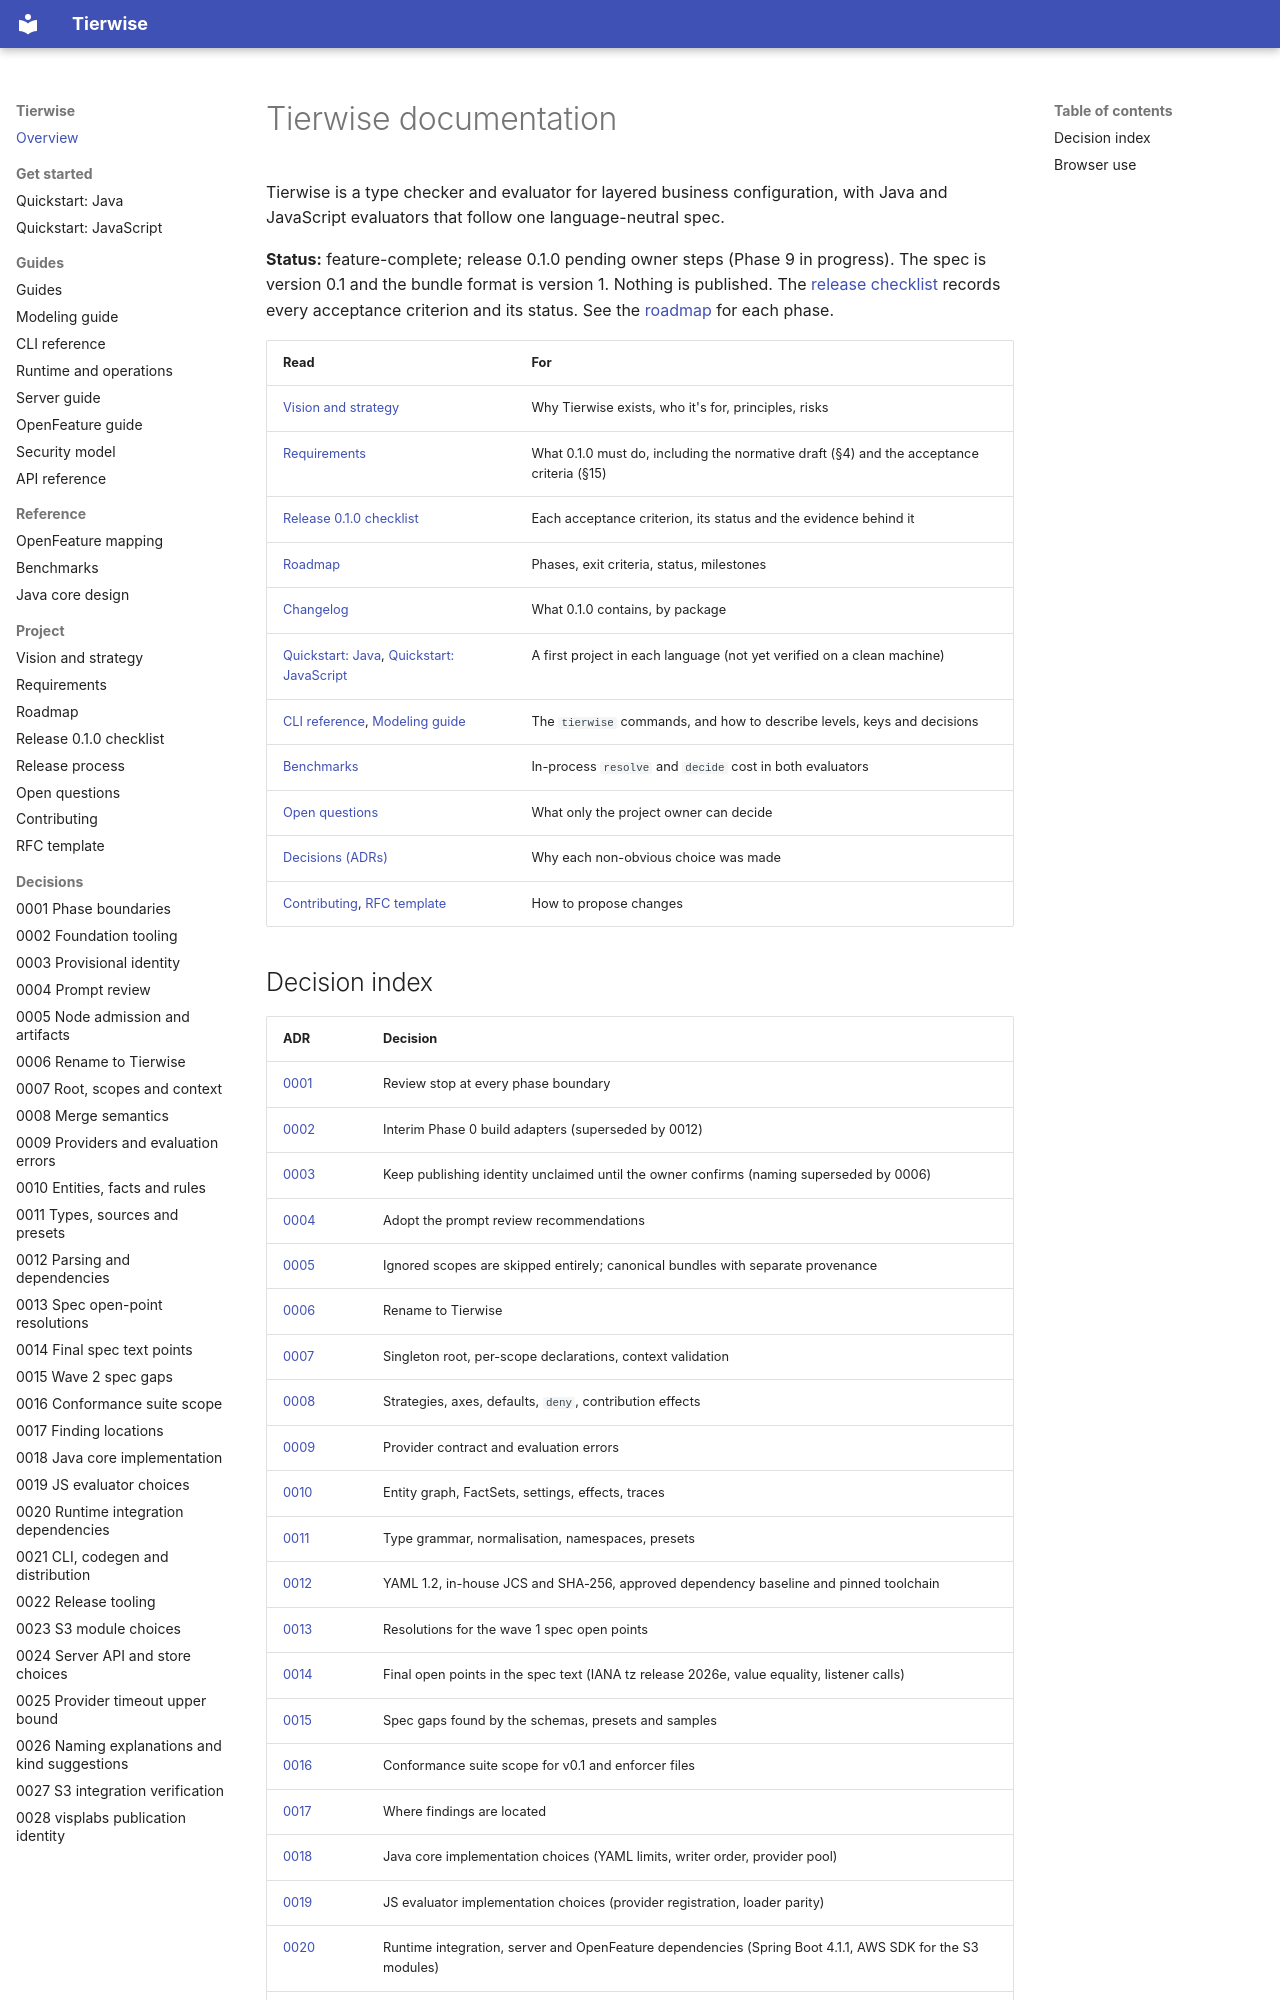

repository: djkeshawa/visp-tierwise · page: index.html · generator: mkdocs

# Tierwise documentation

Tierwise is a type checker and evaluator for layered business configuration, with
Java and JavaScript evaluators that follow one language-neutral spec.

**Status:** feature-complete; release 0.1.0 pending owner steps (Phase 9 in progress).
The spec is version 0.1 and the bundle format is version 1. Nothing is published.
The [release checklist](release-0.1.0-checklist.md) records every acceptance
criterion and its status. See the [roadmap](roadmap.md) for each phase.

| Read | For |
| --- | --- |
| [Vision and strategy](vision.md) | Why Tierwise exists, who it's for, principles, risks |
| [Requirements](requirements.md) | What 0.1.0 must do, including the normative draft (§4) and the acceptance criteria (§15) |
| [Release 0.1.0 checklist](release-0.1.0-checklist.md) | Each acceptance criterion, its status and the evidence behind it |
| [Roadmap](roadmap.md) | Phases, exit criteria, status, milestones |
| [Changelog](../CHANGELOG.md) | What 0.1.0 contains, by package |
| [Quickstart: Java](quickstart-java.md), [Quickstart: JavaScript](quickstart-js.md) | A first project in each language (not yet verified on a clean machine) |
| [CLI reference](guides/cli-reference.md), [Modeling guide](guides/modeling.md) | The `tierwise` commands, and how to describe levels, keys and decisions |
| [Benchmarks](benchmarks.md) | In-process `resolve` and `decide` cost in both evaluators |
| [Open questions](open-questions.md) | What only the project owner can decide |
| [Decisions (ADRs)](adr/) | Why each non-obvious choice was made |
| [Contributing](contributing.md), [RFC template](rfc-template.md) | How to propose changes |
